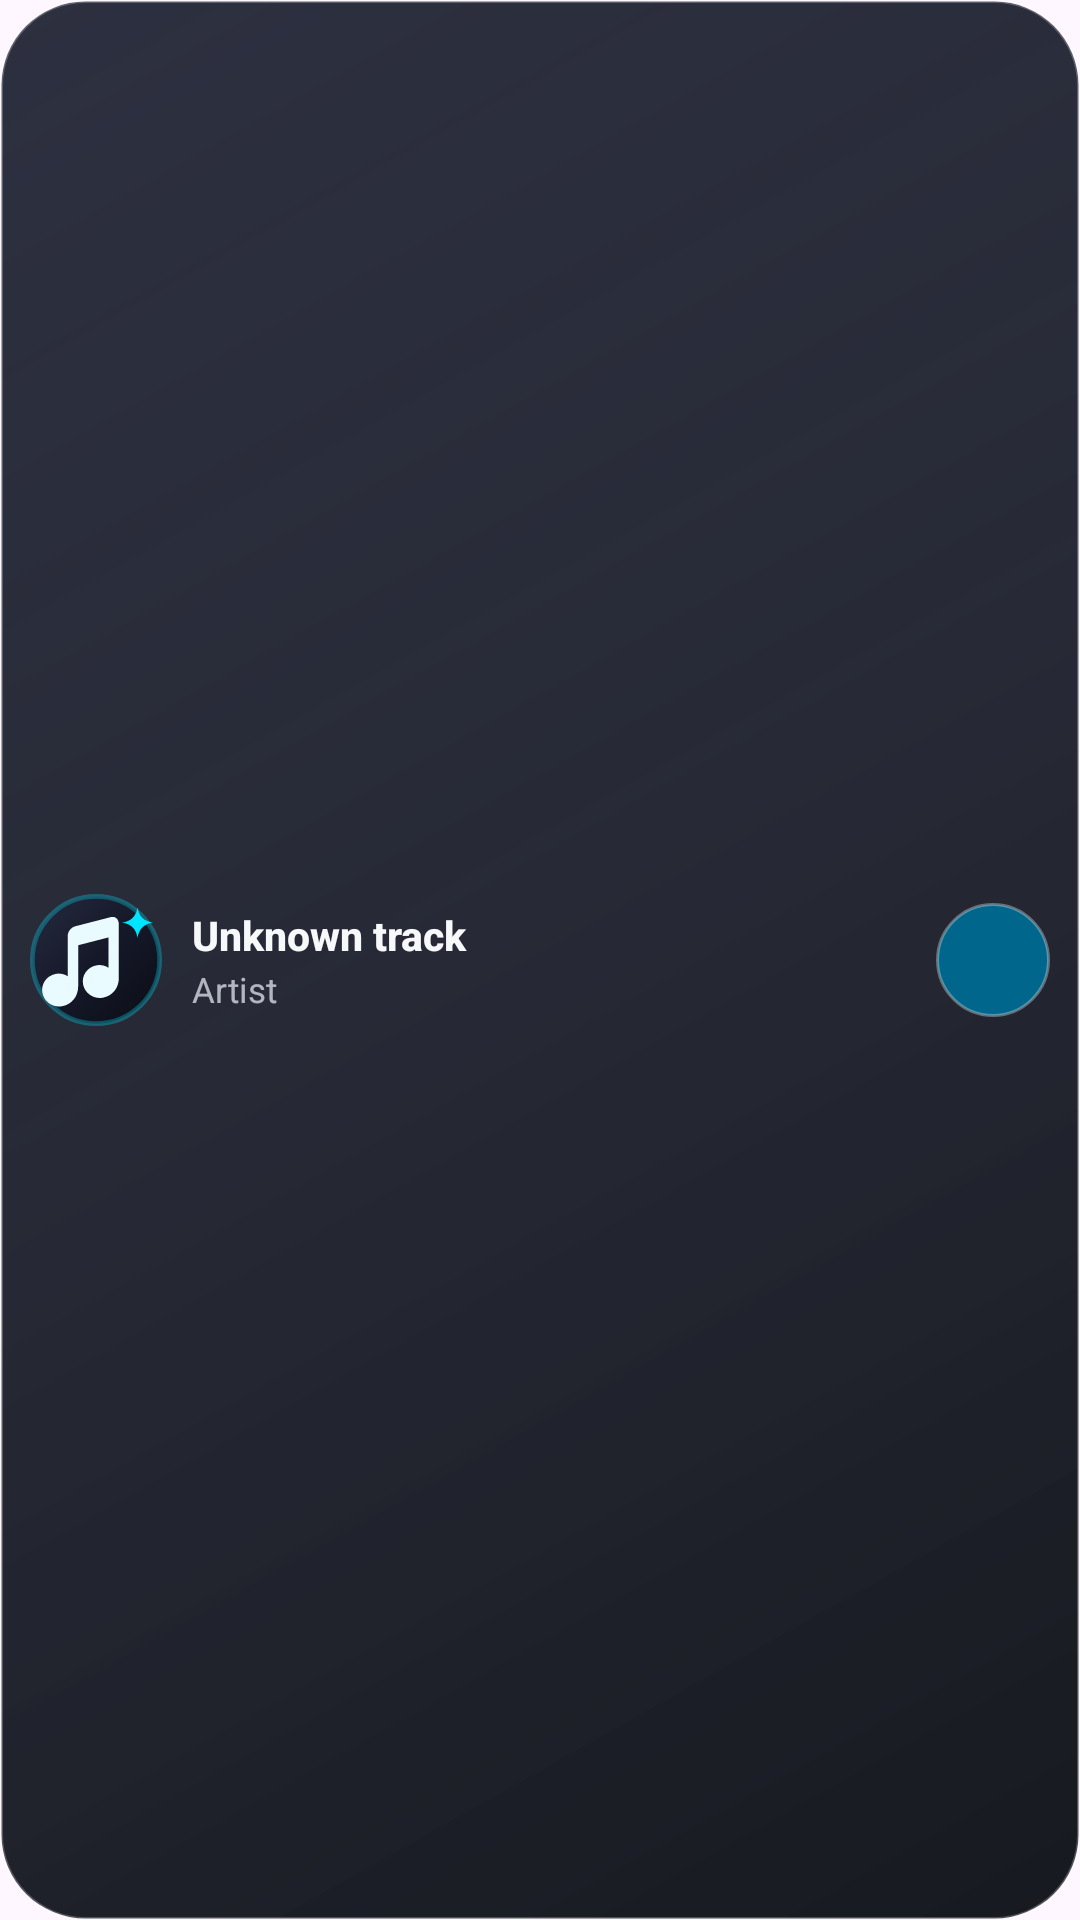

This screen was rendered from an Android layout file. Write that file and the resources it references.
<!-- AndroidManifest.xml: application theme Theme.NeonSong.Splash -->
<!-- res/layout/widget_aura_compact.xml -->
<?xml version="1.0" encoding="utf-8"?>
<LinearLayout xmlns:android="http://schemas.android.com/apk/res/android"
    android:id="@+id/widget_root"
    android:layout_width="match_parent"
    android:layout_height="match_parent"
    android:background="@drawable/widget_aura_background"
    android:clipToOutline="true"
    android:gravity="center_vertical"
    android:orientation="horizontal"
    android:paddingStart="10dp"
    android:paddingTop="6dp"
    android:paddingEnd="10dp"
    android:paddingBottom="6dp">

    
    <LinearLayout
        android:id="@+id/widget_empty_group"
        android:layout_width="match_parent"
        android:layout_height="wrap_content"
        android:gravity="center_vertical"
        android:orientation="horizontal"
        android:visibility="gone">

        <ImageView
            android:id="@+id/widget_empty_icon"
            android:layout_width="44dp"
            android:layout_height="44dp"
            android:contentDescription="@null"
            android:scaleType="centerCrop"
            android:src="@drawable/widget_art_placeholder" />

        <LinearLayout
            android:layout_width="0dp"
            android:layout_height="wrap_content"
            android:layout_marginStart="10dp"
            android:layout_weight="1"
            android:orientation="vertical">

            <TextView
                android:id="@+id/widget_empty_title"
                android:layout_width="match_parent"
                android:layout_height="wrap_content"
                android:ellipsize="end"
                android:fontFamily="sans-serif-medium"
                android:maxLines="1"
                android:text="@string/widget_aura_name"
                android:textColor="#FFF7F8FA"
                android:textSize="13.5sp"
                android:textStyle="bold" />

            <TextView
                android:id="@+id/widget_empty_sub"
                android:layout_width="match_parent"
                android:layout_height="wrap_content"
                android:ellipsize="end"
                android:fontFamily="sans-serif"
                android:maxLines="1"
                android:text="@string/widget_aura_idle"
                android:textColor="#B0EAEFF5"
                android:textSize="11.5sp" />
        </LinearLayout>
    </LinearLayout>

    
    <LinearLayout
        android:id="@+id/widget_content_group"
        android:layout_width="match_parent"
        android:layout_height="wrap_content"
        android:gravity="center_vertical"
        android:orientation="horizontal">

        <ImageView
            android:id="@+id/widget_art"
            android:layout_width="44dp"
            android:layout_height="44dp"
            android:contentDescription="@null"
            android:scaleType="centerCrop"
            android:src="@drawable/widget_art_placeholder" />

        <LinearLayout
            android:layout_width="0dp"
            android:layout_height="wrap_content"
            android:layout_marginStart="10dp"
            android:layout_marginEnd="8dp"
            android:layout_weight="1"
            android:gravity="center_vertical"
            android:orientation="vertical">

            <TextView
                android:id="@+id/widget_title"
                android:layout_width="match_parent"
                android:layout_height="wrap_content"
                android:ellipsize="end"
                android:fontFamily="sans-serif-medium"
                android:maxLines="1"
                android:text="Unknown track"
                android:textColor="#FFF7F8FA"
                android:textSize="13.5sp"
                android:textStyle="bold" />

            <TextView
                android:id="@+id/widget_artist"
                android:layout_width="match_parent"
                android:layout_height="wrap_content"
                android:layout_marginTop="1dp"
                android:ellipsize="end"
                android:fontFamily="sans-serif"
                android:maxLines="1"
                android:text="Artist"
                android:textColor="#B8E8EDF5"
                android:textSize="11.5sp" />
        </LinearLayout>

        <FrameLayout
            android:id="@+id/widget_play_pause_container"
            android:layout_width="38dp"
            android:layout_height="38dp"
            android:background="@drawable/widget_aura_circle_play">

            <ImageButton
                android:id="@+id/widget_btn_play_pause"
                android:layout_width="match_parent"
                android:layout_height="match_parent"
                android:background="@android:color/transparent"
                android:contentDescription="@string/widget_play_pause"
                android:padding="9dp"
                android:scaleType="fitCenter"
                android:src="@drawable/ic_widget_play" />
        </FrameLayout>
    </LinearLayout>
</LinearLayout>
<!-- resources referenced by this layout -->
<resources>
  <!-- drawable widget_aura_background (drawable) -->
  <?xml version="1.0" encoding="utf-8"?>
  <shape xmlns:android="http://schemas.android.com/apk/res/android"
      android:shape="rectangle">
      <corners android:radius="26dp" />
      <gradient
          android:angle="315"
          android:startColor="#F0202334"
          android:centerColor="#EB141724"
          android:endColor="#F20B0D14"
          android:type="linear" />
      <stroke
          android:width="1.1dp"
          android:color="#38FFFFFF" />
  </shape>
  <!-- drawable widget_aura_circle_play (drawable) -->
  <?xml version="1.0" encoding="utf-8"?>
  <shape xmlns:android="http://schemas.android.com/apk/res/android"
      android:shape="oval">
      <solid android:color="@color/widget_primary" />
      <stroke
          android:width="1dp"
          android:color="#52FFFFFF" />
  </shape>
  <string name="widget_aura_idle">Tap to play • Ready for Hi-Res audio</string>
  <string name="widget_aura_name">Neon Song Aura Glass</string>
  <string name="widget_play_pause">Play or pause</string>
  <style name="Theme.NeonSong.Splash" parent="Theme.NeonSong">
          <item name="android:windowSplashScreenBackground" tools:targetApi="s">@color/splash_background</item>
          <item name="android:windowSplashScreenAnimatedIcon" tools:targetApi="s">@drawable/neon_song_splash_art</item>
          <item name="postSplashScreenTheme">@style/Theme.NeonSong</item>
          <item name="windowSplashScreenBackground">@color/splash_background</item>
          <item name="windowSplashScreenAnimatedIcon">@drawable/neon_song_splash_art</item>
      </style>
  <color name="widget_primary">#FF00E5FF</color>
  <style name="Theme.NeonSong" parent="Theme.Material3.DayNight.NoActionBar">
          <item name="android:statusBarColor">@android:color/transparent</item>
          <item name="android:navigationBarColor">@android:color/transparent</item>
          <item name="android:windowLightStatusBar">false</item>
          <item name="android:windowLightNavigationBar" tools:targetApi="q">false</item>
          <item name="android:enforceNavigationBarContrast" tools:targetApi="q">false</item>
          <item name="android:enforceStatusBarContrast" tools:targetApi="q">false</item>
          <item name="android:forceDarkAllowed" tools:targetApi="q">false</item>
          <item name="bottomSheetDialogTheme">@style/ThemeOverlay.NeonSong.BottomSheetDialog</item>
      </style>
  <color name="splash_background">#FF100F0F</color>
  <!-- drawable neon_song_splash_art (drawable) -->
  <?xml version="1.0" encoding="utf-8"?>
  <bitmap xmlns:android="http://schemas.android.com/apk/res/android"
      android:src="@drawable/beru_icon_3d"
      android:gravity="fill" />
  <style name="ThemeOverlay.NeonSong.BottomSheetDialog" parent="ThemeOverlay.Material3.BottomSheetDialog">
          <item name="android:navigationBarColor">@android:color/transparent</item>
          <item name="android:statusBarColor">@android:color/transparent</item>
          <item name="android:windowLightNavigationBar" tools:targetApi="q">false</item>
          <item name="android:enforceNavigationBarContrast" tools:targetApi="q">false</item>
          <item name="android:enforceStatusBarContrast" tools:targetApi="q">false</item>
          <item name="android:windowDrawsSystemBarBackgrounds">true</item>
      </style>
</resources>
